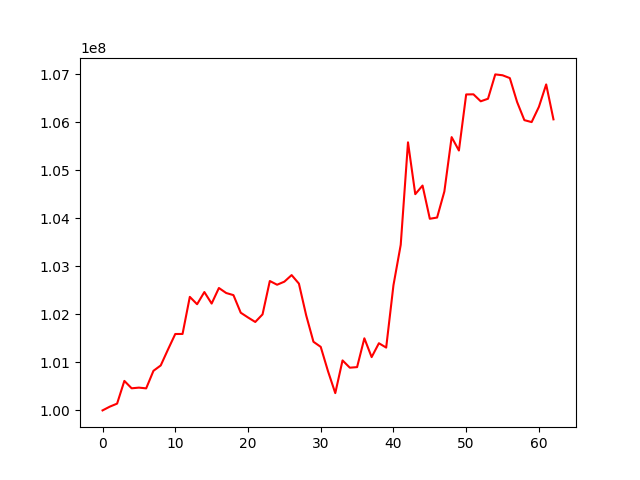

Source data for this figure (header and first rows):
account_value, date, daily_return
100000000, 2017-10-02, 
100078364, 2017-10-03, 0.0007836
100141101, 2017-10-04, 0.0006269
100614525, 2017-10-05, 0.004728
100460408, 2017-10-06, -0.001532
100474496, 2017-10-09, 0.0001402
100459201, 2017-10-10, -0.0001522
100824630, 2017-10-11, 0.003638
100936576, 2017-10-12, 0.00111
101269133, 2017-10-13, 0.003295
101591692, 2017-10-16, 0.003185
101592743, 2017-10-17, 1.0338432944179132e-05
102365290, 2017-10-18, 0.007604
102211742, 2017-10-19, -0.0015
102465906, 2017-10-20, 0.002487
102225569, 2017-10-23, -0.002346
102550256, 2017-10-24, 0.003176
102445757, 2017-10-25, -0.001019
102401532, 2017-10-26, -0.0004317
102035303, 2017-10-27, -0.003576
101936138, 2017-10-30, -0.0009719
101842261, 2017-10-31, -0.0009209
102000569, 2017-11-01, 0.001554
102695772, 2017-11-02, 0.006816
102618045, 2017-11-03, -0.0007569
102682093, 2017-11-06, 0.0006241
102819000, 2017-11-07, 0.001333
102641415, 2017-11-08, -0.001727
101980059, 2017-11-09, -0.006443
101429701, 2017-11-10, -0.005397
101323582, 2017-11-13, -0.001046
100816527, 2017-11-14, -0.005004
100360107, 2017-11-15, -0.004527
101041407, 2017-11-16, 0.006789
100889845, 2017-11-17, -0.0015
100901764, 2017-11-20, 0.0001181
101501955, 2017-11-21, 0.005948
101110273, 2017-11-22, -0.003859
101399349, 2017-11-24, 0.002859
101308657, 2017-11-27, -0.0008944
102607513, 2017-11-28, 0.01282
103450397, 2017-11-29, 0.008215
105584885, 2017-11-30, 0.02063
104504849, 2017-12-01, -0.01023
104684265, 2017-12-04, 0.001717
103992533, 2017-12-05, -0.006608
104017806, 2017-12-06, 0.000243
104561328, 2017-12-07, 0.005225
105693424, 2017-12-08, 0.01083
105414501, 2017-12-11, -0.002639
106582625, 2017-12-12, 0.01108
106585096, 2017-12-13, 2.3181544177797164e-05
106439938, 2017-12-14, -0.001362
106493169, 2017-12-15, 0.0005001
107000220, 2017-12-18, 0.004761
106982101, 2017-12-19, -0.0001693
106923476, 2017-12-20, -0.000548
106425462, 2017-12-21, -0.004658
106047036, 2017-12-22, -0.003556
106006771, 2017-12-26, -0.0003797
... 3 more rows
